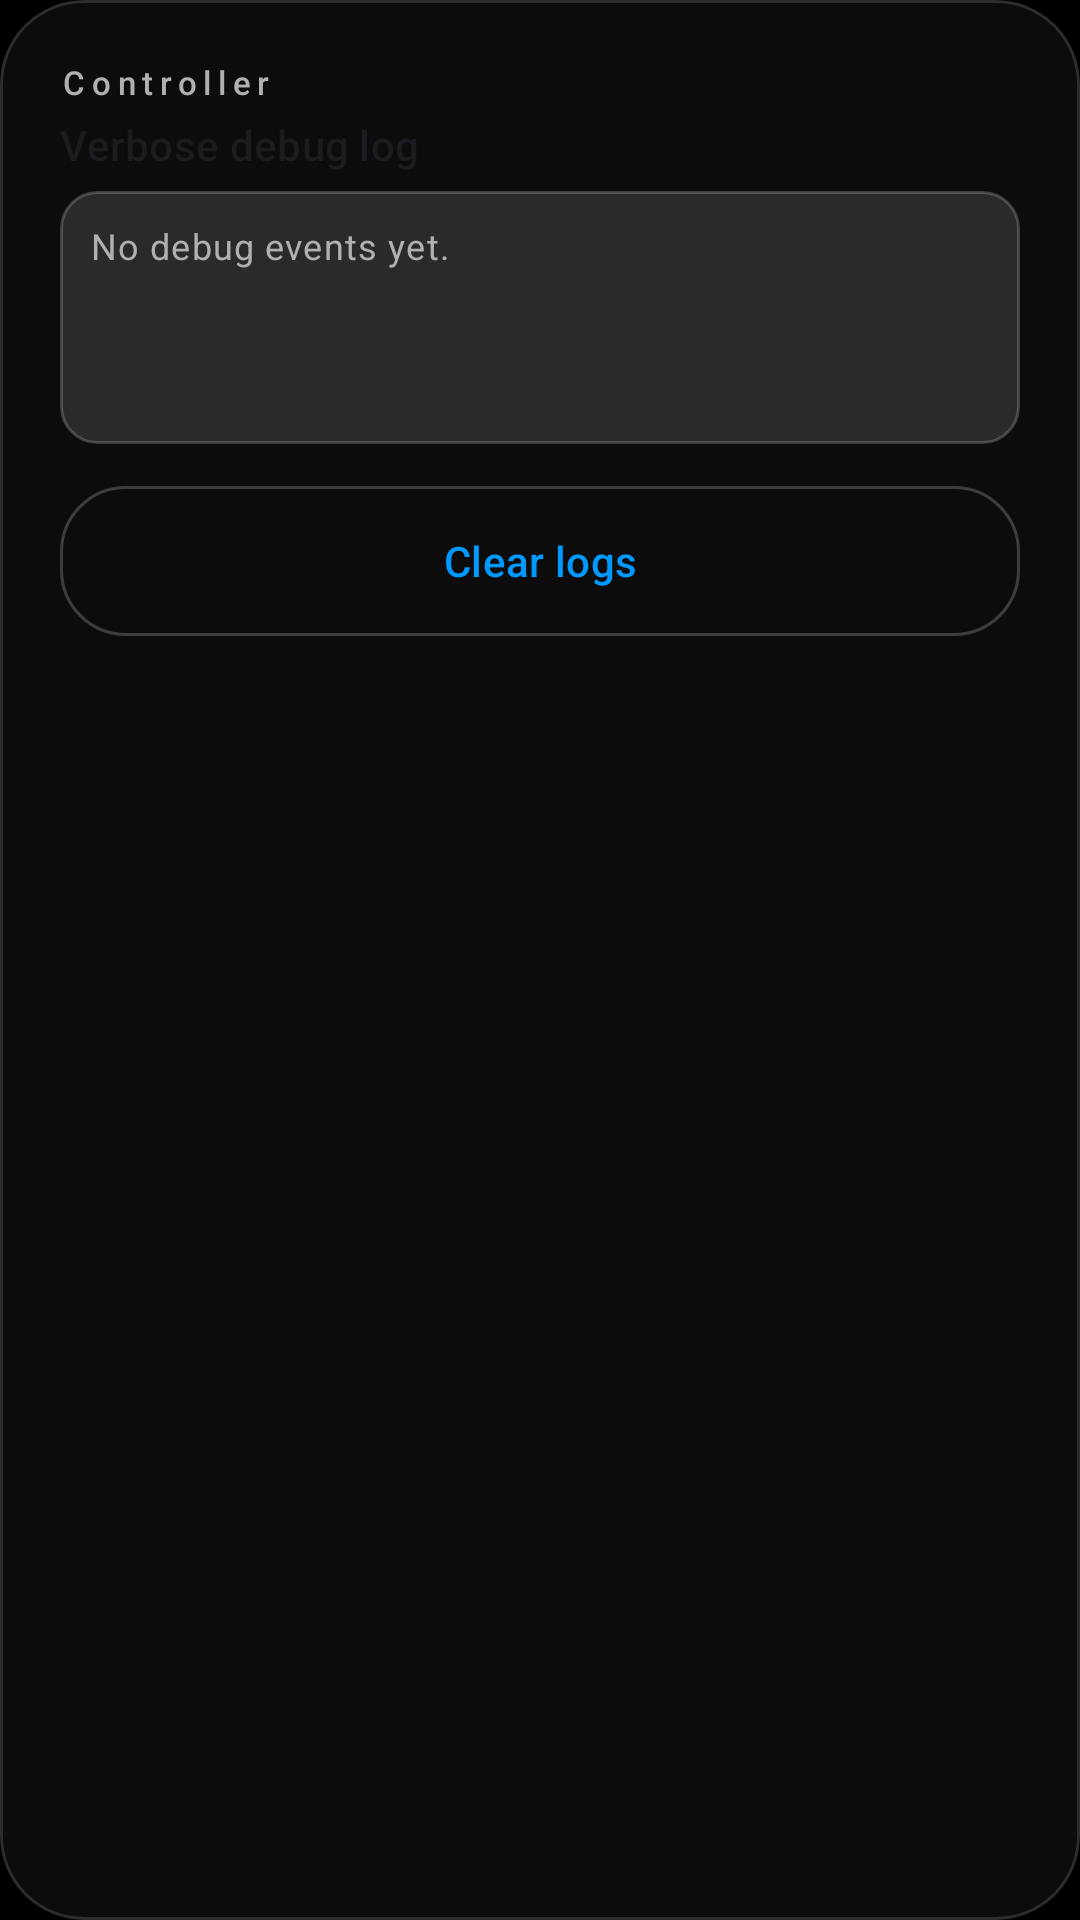

Layout XML and referenced resources for this Android screen:
<!-- AndroidManifest.xml: application theme Theme.InstantHotspot -->
<!-- res/layout/include_ih_controller_logs.xml -->
<?xml version="1.0" encoding="utf-8"?>
<com.google.android.material.card.MaterialCardView xmlns:android="http://schemas.android.com/apk/res/android"
    xmlns:app="http://schemas.android.com/apk/res-auto"
    android:layout_width="match_parent"
    android:layout_height="wrap_content"
    app:cardBackgroundColor="?attr/colorSurfaceContainerLow"
    app:cardCornerRadius="@dimen/ih_card_corner"
    app:cardElevation="0dp"
    app:strokeColor="?attr/colorOutlineVariant"
    app:strokeWidth="1dp">

    <LinearLayout
        android:layout_width="match_parent"
        android:layout_height="wrap_content"
        android:orientation="vertical"
        android:padding="@dimen/ih_card_inner_pad">

        <TextView
            android:id="@+id/controllerLogVerboseOffHint"
            style="@style/TextAppearance.Material3.BodySmall"
            android:layout_width="match_parent"
            android:layout_height="wrap_content"
            android:lineSpacingExtra="2dp"
            android:text="@string/log_verbose_off_hint"
            android:textColor="?attr/colorOnSurfaceVariant"
            android:visibility="gone" />

        <LinearLayout
            android:id="@+id/controllerLogVerboseGroup"
            android:layout_width="match_parent"
            android:layout_height="wrap_content"
            android:orientation="vertical">

            <TextView
                style="@style/Widget.IH.Overline"
                android:layout_width="match_parent"
                android:layout_height="wrap_content"
                android:text="@string/m3_log_section_controller" />

            <TextView
                android:id="@+id/controllerLogVerboseTitleText"
                style="@style/TextAppearance.Material3.TitleSmall"
                android:layout_width="match_parent"
                android:layout_height="wrap_content"
                android:layout_marginTop="4dp"
                android:text="@string/verbose_debug_title" />

            <TextView
                android:id="@+id/controllerDebugLogText"
                style="@style/TextAppearance.Material3.BodySmall"
                android:layout_width="match_parent"
                android:layout_height="wrap_content"
                android:layout_marginTop="6dp"
                android:background="@drawable/bg_status_pill"
                android:minLines="4"
                android:padding="10dp"
                android:text="No debug events yet."
                android:textColor="?attr/colorOnSurfaceVariant"
                android:textIsSelectable="true" />

            <com.google.android.material.button.MaterialButton
                android:id="@+id/btnControllerClearLogs"
                style="@style/Widget.InstantHotspot.Button.Expressive.Outlined"
                android:layout_width="match_parent"
                android:layout_height="wrap_content"
                android:layout_marginTop="10dp"
                android:text="@string/clear_logs" />
        </LinearLayout>
    </LinearLayout>
</com.google.android.material.card.MaterialCardView>
<!-- resources referenced by this layout -->
<resources>
  <dimen name="ih_card_corner">28dp</dimen>
  <dimen name="ih_card_inner_pad">20dp</dimen>
  <!-- drawable bg_status_pill (drawable) -->
  <?xml version="1.0" encoding="utf-8"?>
  <shape xmlns:android="http://schemas.android.com/apk/res/android" android:shape="rectangle">
      <corners android:radius="12dp" />
      <solid android:color="#1FFFFFFF" />
      <stroke
          android:width="1dp"
          android:color="#33FFFFFF" />
      <padding
          android:left="10dp"
          android:top="6dp"
          android:right="10dp"
          android:bottom="6dp" />
  </shape>
  <string name="clear_logs">Clear logs</string>
  <string name="log_verbose_off_hint">Verbose debug is off. Turn it on in Settings to see this section.</string>
  <string name="m3_log_section_controller">Controller</string>
  <string name="verbose_debug_title">Verbose debug log</string>
  <style name="Widget.IH.Overline" parent="TextAppearance.Material3.LabelSmall">
          <item name="android:letterSpacing">0.2</item>
          <item name="android:textColor">?attr/colorOnSurfaceVariant</item>
      </style>
  <style name="Widget.InstantHotspot.Button.Expressive.Outlined" parent="Widget.Material3.Button.OutlinedButton">
          <item name="android:minHeight">@dimen/ih_button_min_h</item>
          <item name="android:paddingLeft">20dp</item>
          <item name="android:paddingRight">20dp</item>
          <item name="shapeAppearanceOverlay">@style/ShapeAppearance.InstantHotspot.Button</item>
      </style>
  <style name="Theme.InstantHotspot" parent="Theme.Material3.DayNight.NoActionBar">
          <item name="colorPrimary">@color/brand_accent</item>
          <item name="colorOnPrimary">#000000</item>
          <item name="colorPrimaryContainer">#1A0099FF</item>
          <item name="colorOnPrimaryContainer">#CCE6FF</item>
          <item name="colorSecondary">@color/brand_accent</item>
          <item name="android:statusBarColor" tools:targetApi="l">#000000</item>
          <item name="android:navigationBarColor" tools:targetApi="o_mr1">#000000</item>
          <item name="android:windowBackground">#000000</item>
          <item name="colorSurface">#000000</item>
          <item name="colorSurfaceContainer">#0A0A0A</item>
          <item name="colorSurfaceContainerLow">#0C0C0C</item>
          <item name="colorSurfaceContainerHigh">#12151A</item>
          <item name="colorOnSurface">#FFFFFF</item>
          <item name="colorOnSurfaceVariant">#B0B0B0</item>
          <item name="colorOutline">@color/brand_stroke</item>
          <item name="colorOutlineVariant">#22FFFFFF</item>
          <item name="android:windowLightStatusBar" tools:targetApi="m">?attr/isLightTheme</item>
          <item name="materialCardViewStyle">@style/Widget.Material3.CardView.Filled</item>
      </style>
  <dimen name="ih_button_min_h">58dp</dimen>
  <style name="ShapeAppearance.InstantHotspot.Button" parent="ShapeAppearance.Material3.LargeComponent">
          <item name="cornerFamily">rounded</item>
          <item name="cornerSize">@dimen/ih_button_corner</item>
      </style>
  <color name="brand_accent">#0099FF</color>
  <color name="brand_stroke">#33FFFFFF</color>
  <dimen name="ih_button_corner">22dp</dimen>
</resources>
